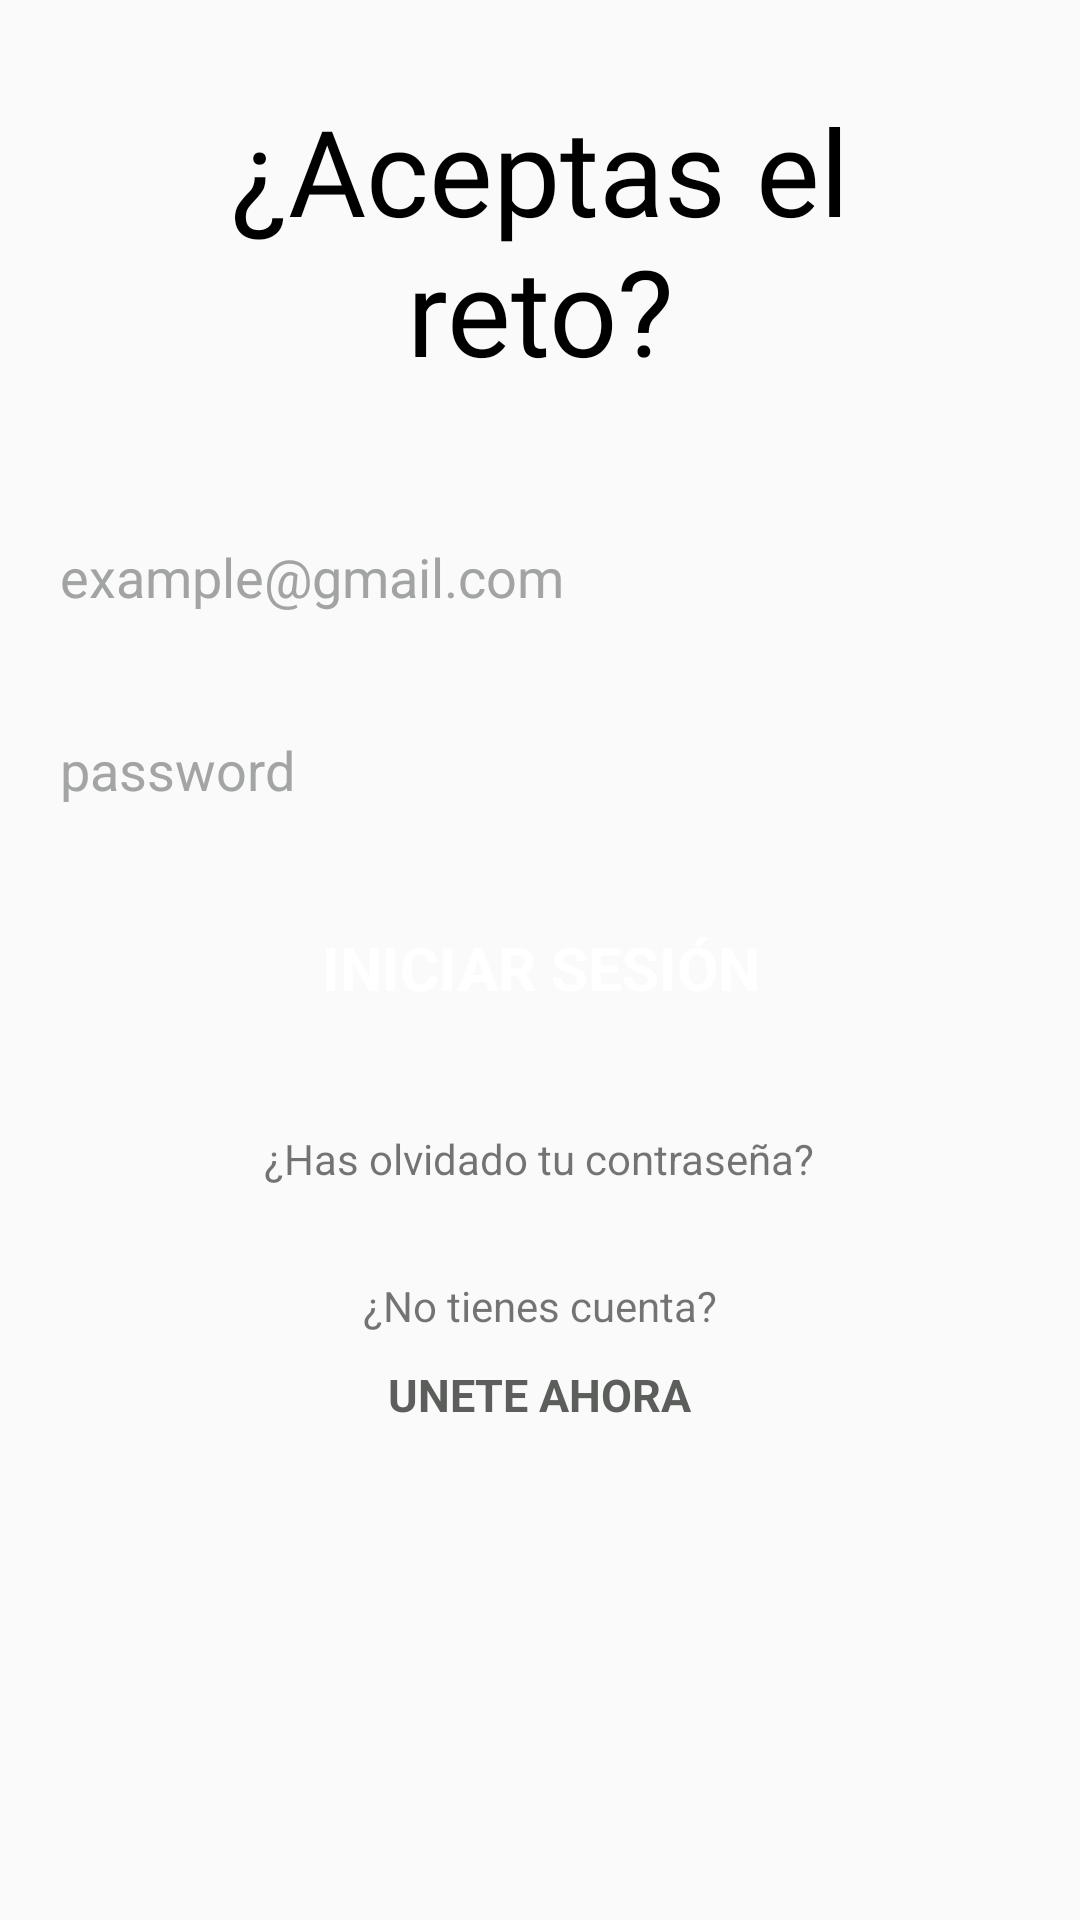

This screen was rendered from an Android layout file. Write that file and the resources it references.
<!-- AndroidManifest.xml: application theme AppTheme -->
<!-- res/layout/activity_log_in.xml -->
<?xml version="1.0" encoding="utf-8"?>
<LinearLayout
    xmlns:android="http://schemas.android.com/apk/res/android"
    xmlns:tools="http://schemas.android.com/tools"
    android:layout_width="match_parent"
    android:layout_height="match_parent"
    android:layout_margin="20dp"
    android:orientation="vertical"
    tools:context="com.programacion3.gruposinfinesdelucro.app.activities.LogInActivity">

    <TextView
        android:layout_width="wrap_content"
        android:layout_height="wrap_content"
        android:fontFamily="@font/dk"
        android:padding="30dp"
        android:text="@string/aceptas_el_reto"
        android:textAlignment="center"
        android:textAppearance="@style/Theme.AppCompat.Light"
        android:textSize="40sp"/>

    <EditText
        android:id="@+id/Usua"
        style="@style/EditTextBox"
        android:hint="@string/example_gmail_com"
        android:inputType="textEmailAddress"
        android:maxLength="30"
        android:textColorHint="#a2a3a3"/>

    <EditText
        android:id="@+id/Contra"
        style="@style/EditTextBox"
        android:hint="@string/password"
        android:inputType="textPassword"
        android:maxLength="20"
        android:textColorHint="#a3a4a4"/>

    <Button
        android:id="@+id/logButton"
        style="@style/RoundedButton"
        android:text="@string/iniciar_sesi_n"/>

    <TextView
        android:id="@+id/resetPasswordTextView"
        android:layout_width="wrap_content"
        android:layout_height="wrap_content"
        android:layout_gravity="center_horizontal"
        android:layout_margin="20dp"
        android:text="@string/has_olvidado_tu_contrase_a"/>

    <TextView
        android:layout_width="wrap_content"
        android:layout_height="wrap_content"
        android:layout_gravity="center_horizontal"
        android:layout_margin="10dp"
        android:text="@string/no_tienes_cuenta"/>

    <TextView
        android:id="@+id/joinTextView"
        android:layout_width="wrap_content"
        android:layout_height="wrap_content"
        android:layout_gravity="center"
        android:text="@string/unete_ahora"
        android:textColor="@color/colorPrimaryDark"
        android:textSize="15sp"
        android:textStyle="bold"/>

</LinearLayout>
<!-- resources referenced by this layout -->
<resources>
  <color name="colorPrimaryDark">#5c5e5c</color>
  <string name="aceptas_el_reto">¿Aceptas el reto?</string>
  <string name="example_gmail_com">example@gmail.com</string>
  <string name="has_olvidado_tu_contrase_a">¿Has olvidado tu contraseña?</string>
  <string name="iniciar_sesi_n">INICIAR SESIÓN</string>
  <string name="no_tienes_cuenta">¿No tienes cuenta?</string>
  <string name="password">password</string>
  <string name="unete_ahora">UNETE AHORA</string>
  <style name="EditTextBox" parent="Widget.AppCompat.EditText">
          <item name="android:layout_width">match_parent</item>
          <item name="android:layout_height">wrap_content</item>
          <item name="android:layout_margin">10dp</item>
          <item name="android:padding">10dp</item>
          <item name="android:background">@drawable/edit_text_style</item>
      </style>
  <style name="RoundedButton" parent="Theme.AppCompat.Light">
          <item name="android:layout_width">match_parent</item>
          <item name="android:layout_height">wrap_content</item>
          <item name="android:gravity">center</item>
          <item name="android:background">@drawable/rounded_button_grey</item>
          <item name="android:textColor">#ffffff</item>
          <item name="android:textStyle">bold</item>
          <item name="android:layout_margin">10dp</item>
          <item name="android:textSize">20sp</item>
      </style>
  <style name="AppTheme" parent="Theme.AppCompat.Light.NoActionBar">
          
          <item name="colorPrimary">@color/colorPrimary</item>
          <item name="colorPrimaryDark">@color/colorPrimaryDark</item>
          <item name="colorAccent">@color/colorAccent</item>
      </style>
  <color name="colorPrimary">#adafac</color>
  <color name="colorAccent">#97b3e1</color>
</resources>
